Run: headless pygame with SDL's dummy video driver; simulated clock (each Clock.tick advances the game by its frame time, no real sleeping); random seed 0; keys injected as events and as key.get_pressed() state; no mouse input.
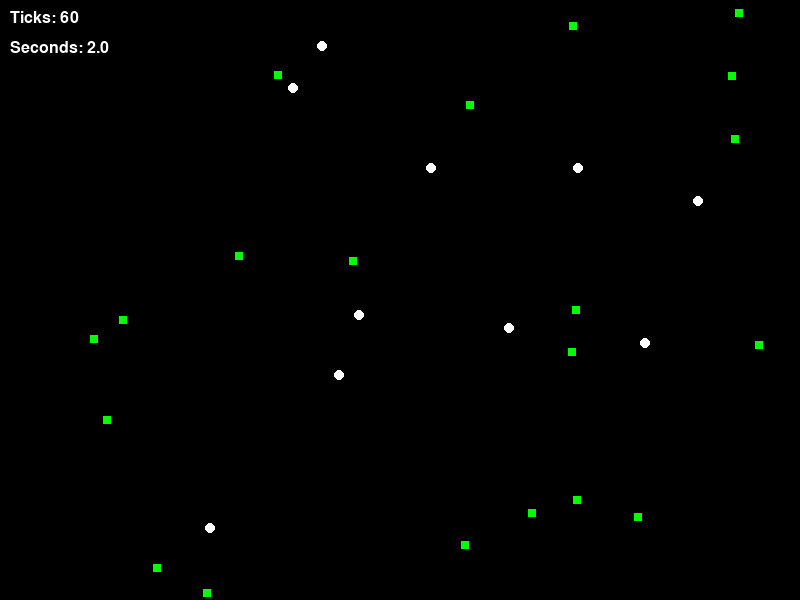
Frame 1 of 4 · flips 1–60 · no input
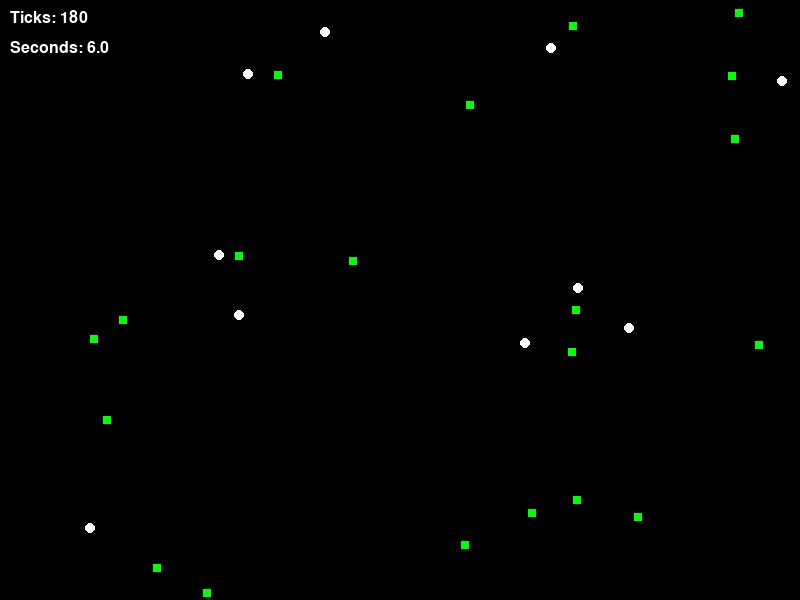
Frame 2 of 4 · flips 61–180 · tapped SPACE, RETURN · held RIGHT (→), D
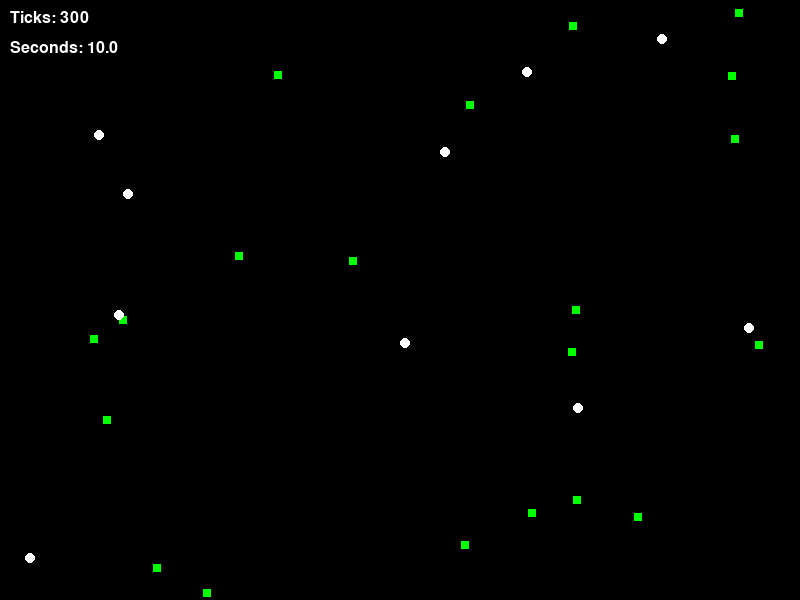
Frame 3 of 4 · flips 181–300 · held DOWN (↓), S
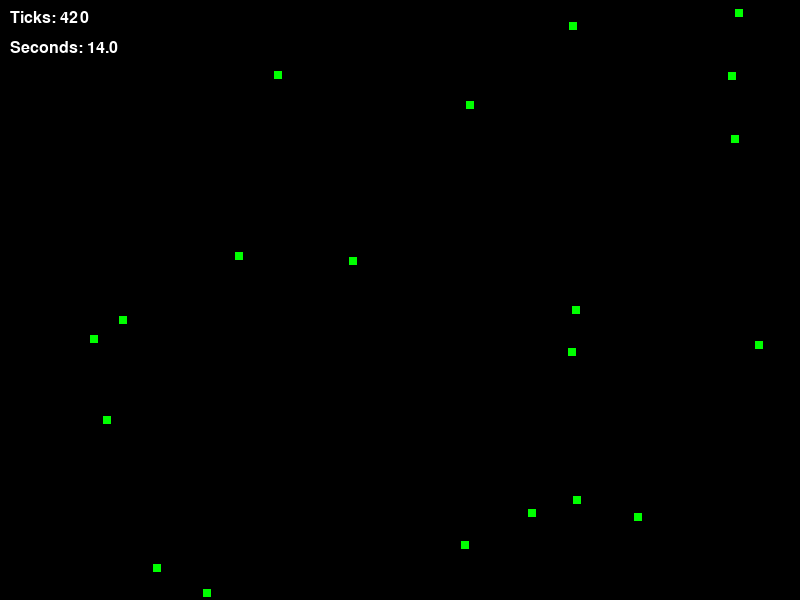
Frame 4 of 4 · flips 301–420 · held LEFT (←), A, UP (↑), W

The pygame program that drew these frames:

import pygame
import random
import sys

# TO DO:
#   Cell sight implementation
#   Eating mechanism implementation
#   Respawn food

# Game constants
SCREEN_WIDTH = 800
SCREEN_HEIGHT = 600
FPS = 30
BG_COLOR = (0, 0, 0)  # Black background

class Cell:    
    # Cell constants
    speed:  int = 2                 # Speed in pixels/sec
    sight:  int = 20                # Sight range in pixels
    size:   int = 5                 # Radius in pixels
    color:  tuple = (255, 255, 255) # Color in RGB
    
    def __init__(self, x: int, y: int):
        self.x              = x             # x-Position on board
        self.y              = y             # y-position on board
        self.life:      int = (10 * FPS)    # Life span in seconds
        self.direction: int = random.randint(1,8)
        
    #Initialize on game board
    def draw(self, surface):
        pygame.draw.circle(surface, Cell.color, (self.x, self.y), Cell.size)
        
    def is_dead(self):
        return self.life <= 0
        
    def decay(self):
        self.life -= 1
    
    #def eat()          Eats a Food object and deletes it (Maybe calls deconstructor?)
    #adds 25 seconds to life span
 
    def boundary_check(self):
        if self.x == 0 & self.y == 0:   # Top Left
            self.direction = 5
        elif self.x == 800 & self.y == 0:   # Top right
            self.direction = 7
        elif self.x == 0 & self.y == 600:   # Bottom left
            self.direction = 3
        elif self.x == 800 & self.y == 600:   # Bottom right
            self.direction = 1
            
        elif self.x == 0:   # Left
            self.direction = random.randint(3,5)
        elif self.y == 0:   # Top
            self.direction = random.randint(5,7)
        elif self.x == 800: # Right
            self.direction = random.randint(7, 9)
            if self.direction == 9:
                self.direction = 1
        elif self.y == 600: # Bottom
            self.direction = random.randint(1,3)
            
    def move(self):         
        match self.direction:
            case 1: # Up Left
                self.x -= 1
                self.y -= 1
            case 2: # Up
                self.y -= 1
            case 3: # Up Right
                self.x += 1
                self.y -= 1
            case 4: # Right
                self.x += 1
            case 5: # Down Right
                self.x += 1
                self.y += 1
            case 6: # Down
                self.y += 1
            case 7: # Down Left
                self.x -= 1
                self.y += 1
            case 8: # Left
                self.x -= 1        
    
    def __del__(self):
        print("Cell Removed")

class Food:
    # Food constants
    size:   int = 8
    color:  tuple = (0, 255, 0)     # Color in RGB
    
    def __init__(self, x: int, y: int):
        self.x: int = x                 # x-Position on board
        self.y: int = y                 # y-position on board
    
    def draw(self, surface):
        pygame.draw.rect(surface, Food.color, (self.x, self.y, Food.size, Food.size))
        
    def __del__(self):
        print("Food Removed")
        
def main():
    # Initializing pygame board
    pygame.init()
    screen = pygame.display.set_mode((SCREEN_WIDTH, SCREEN_HEIGHT))
    pygame.display.set_caption("Test: Petri Dish")
    clock = pygame.time.Clock()
    
    pygame.font.init()
    font = pygame.font.SysFont('Arial', 24)
    tick_count = 0
    
    # Create initial cells and food
    # TO DO:
    #   Fix random spawning so that nothing spawns on top of each other
    cells = [Cell(random.randint((Cell.size), SCREEN_WIDTH - (Cell.size)), random.randint((Cell.size), SCREEN_HEIGHT - (Cell.size))) for _ in range(10)]
    food_items = [Food(random.randint((Food.size), SCREEN_WIDTH - (Food.size)), random.randint((Food.size), SCREEN_HEIGHT - (Food.size))) for _ in range(20)]

    running = True
    while running:
        clock.tick(FPS)
        tick_count += 1

        # Event handling
        for event in pygame.event.get():
            if event.type == pygame.QUIT:
                running = False

        # Draw background
        screen.fill(BG_COLOR)

        # Draw food
        for food in food_items:
            food.draw(screen)

        # Draw cells
        for cell in cells:
            cell.decay()
            cell.boundary_check()
            cell.move()
            cells = [cell for cell in cells if not cell.is_dead()]
            cell.draw(screen)

        # Timers
        tick_text = font.render(f'Ticks: {tick_count}', True, (255, 255, 255))
        screen.blit(tick_text, (10, 10))
        seconds_passed = tick_count/FPS
        seconds_text = font.render(f'Seconds: {seconds_passed}', True, (255, 255, 255))
        screen.blit(seconds_text, (10, 40))
        
        # Update display
        pygame.display.flip()

    pygame.quit()
    sys.exit()
    
if __name__ == "__main__":
    main()
